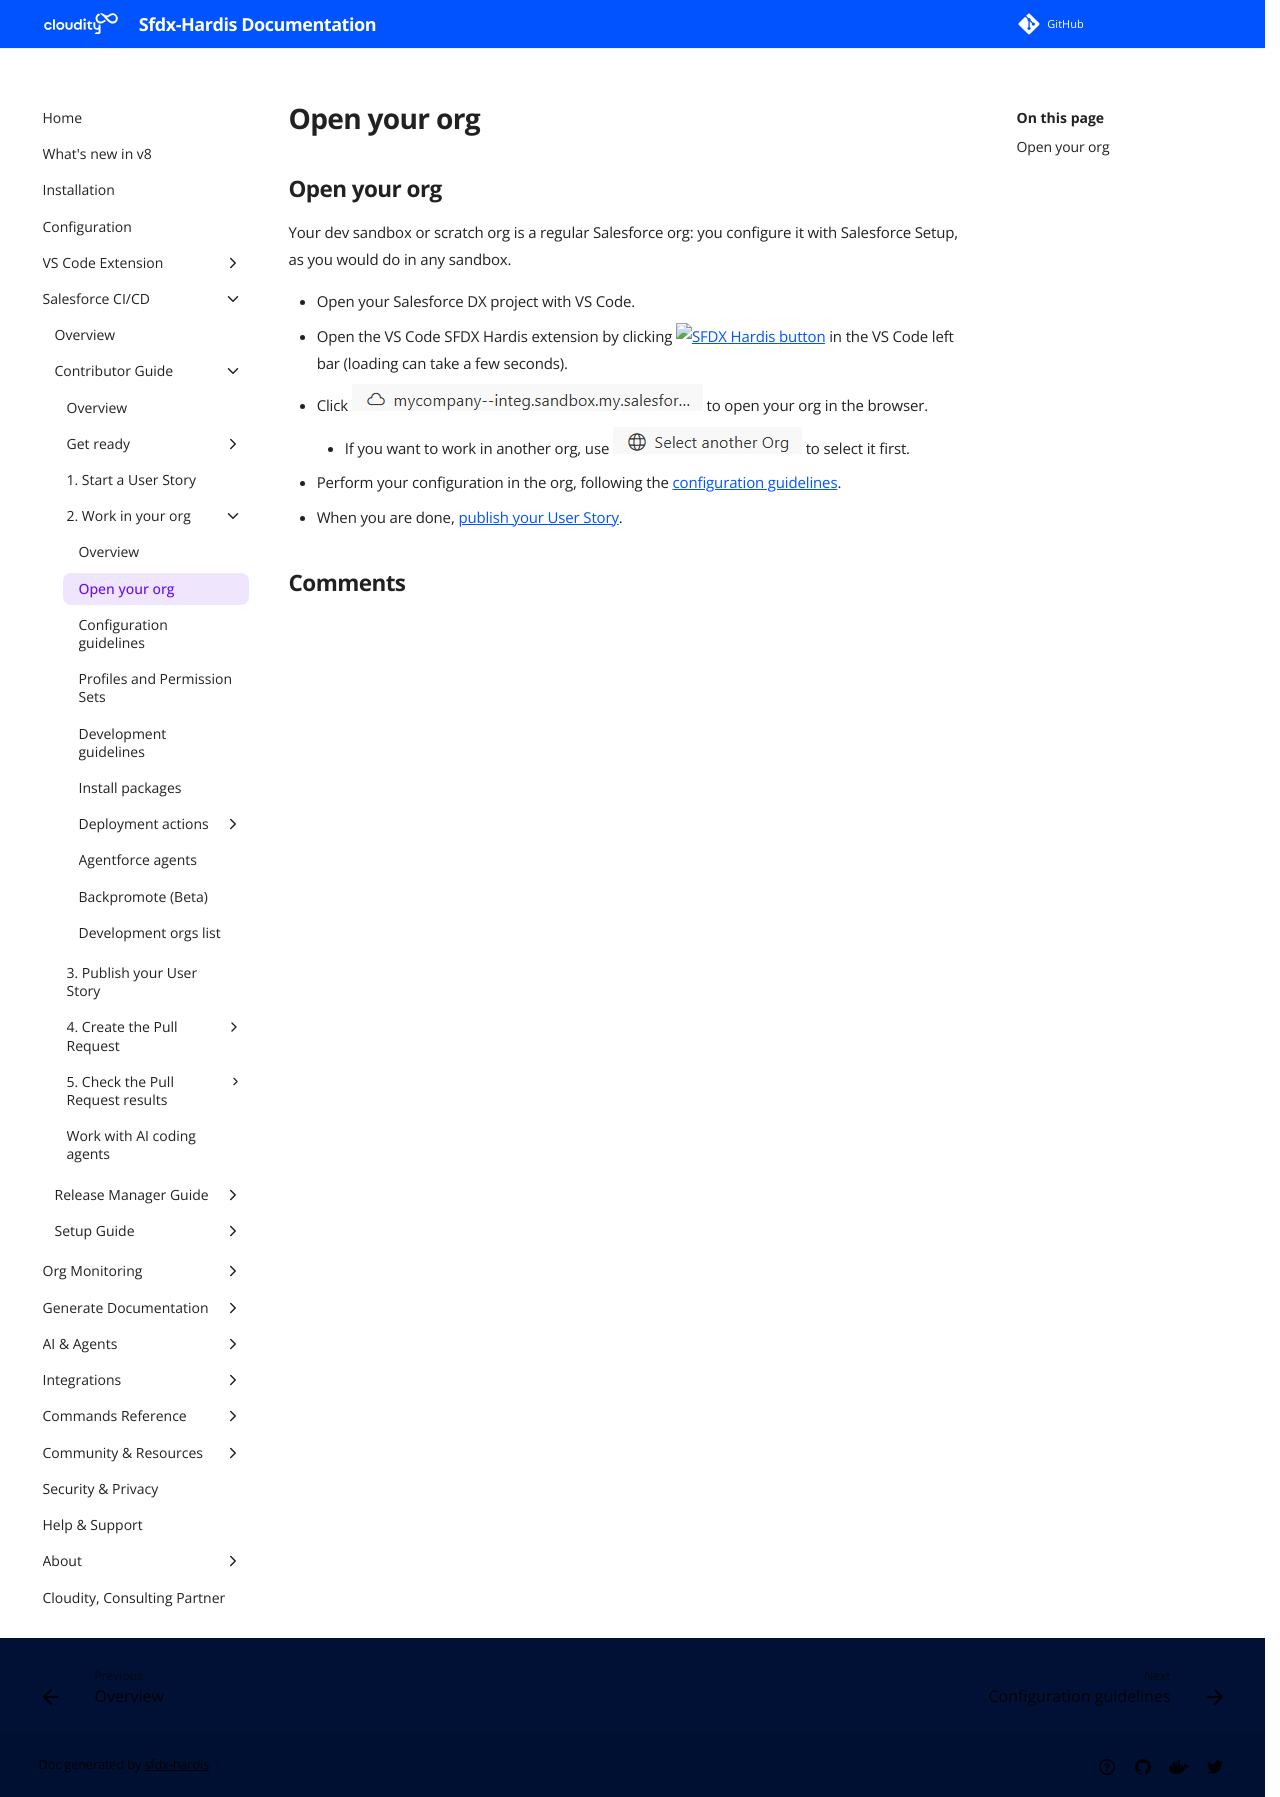

repository: hardisgroupcom/sfdx-hardis · page: salesforce-devops-work-on-user-story-open-org/index.html · generator: mkdocs

---
title: Open your Salesforce org
description: Learn how to open the dev sandbox or scratch org of your User Story from the VS Code SFDX Hardis extension
---
<!-- markdownlint-disable MD013 -->

## Open your org

Your dev sandbox or scratch org is a regular Salesforce org: you configure it with Salesforce Setup, as you would do in any sandbox.

- Open your Salesforce DX project with VS Code.
- Open the VS Code SFDX Hardis extension by clicking ![SFDX Hardis button](assets/images/hardis-button.jpg) in the VS Code left bar (loading can take a few seconds).
- Click ![Open current org button](assets/images/btn-open-org.jpg) to open your org in the browser.
  - If you want to work in another org, use ![Select org button](assets/images/btn-select-org.jpg) to select it first.
- Perform your configuration in the org, following the [configuration guidelines](salesforce-devops-work-on-user-story-configuration.md).
- When you are done, [publish your User Story](salesforce-devops-publish-user-story.md).
